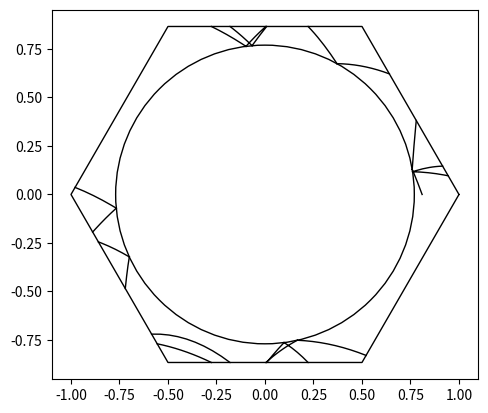

Recreate this plot in Python.
import numpy as np
import math
import matplotlib.pyplot as plt
import random

fig, ax = plt.subplots()
ax.set_aspect('equal')

pi=np.pi

def cos(x):
    return np.cos(x)

def sin(x):
    return np.sin(x)

def make_ngon(n):
    # Makes the heaxagonal bounds
    tabX=[1]
    tabY=[0]
    for i in range(1,n+1):
        tabX+=[np.cos(i*2*np.pi/n)]
        tabY+=[np.sin(i*2*np.pi/n)]
    # print(tabX)
    # print(tabY)
    return (tabX,tabY)

def getLines(tabX,tabY,n):
    # Gets the vertices and vectors of the hexagonal table for plotting
    lineEqs=[]
    for i in range(0,n):
        vX=tabX[i+1]-tabX[i]
        vY=tabY[i+1]-tabY[i]
        lineEqs.append([tabX[i],tabY[i],vX,vY])
    return lineEqs

def mat_mul(Rinv,T,R,vX,vY,vS):
    # Matrix multiplication function
    V=[[vS],[vX],[vY]]
    V= np.matmul(R,V)
    V = np.matmul(T,V)
    V = np.matmul(Rinv,V)
    return (float(V[1][0]),float(V[2][0]),float(V[0][0]))

def rotate(x):
    # Creates a rotational matrix
    return np.matrix([[1,0,0],[0,cos(x),sin(x)],[0,-sin(x),cos(x)]],dtype=float)

def reflect(pX,pY,vX,vY,vS):
    # No-slip reflection on the disperser
    Tr = [[-cos(eta*pi),sin(eta*pi),0],[sin(eta*pi),cos(eta*pi),0],[0,0,-1]]
    if pX==0 and pY>0:
        Rinv=rotate(0)
        R=rotate(0)
        (vX,vY,vS)=mat_mul(Rinv,Tr,R,vX,vY,vS)
    elif pX==0 and pY<0:
        Rinv=rotate(-np.pi)
        R=rotate(np.pi)
        (vX,vY,vS)=mat_mul(Rinv,Tr,R,vX,vY,vS)
    else:
        if (pX>0 and pY>=0):
            normalAng=np.arctan(pY/pX)
        elif(pX<0 and pY>=0):
            normalAng=np.pi+np.arctan(pY/pX)
        elif (pX<0 and pY<=0):
            normalAng=np.pi+np.arctan(pY/pX)
        else:
            normalAng=2*np.pi+np.arctan(pY/pX)
        Rinv=rotate(np.pi/2-normalAng)
        R=rotate(normalAng-np.pi/2)
        (vX,vY,vS)=mat_mul(Rinv,Tr,R,vX,vY,vS)
    return (vX,vY,vS)

def BilliardIte(pX,pY,vX,vY,vS,tabL,wall,r,isTorus,time):
    bestTime=1000
    bestTime1=1000

    if(not isTorus):
        # if we pass in a point on the disperser we call reflect
        vX,vY,vS=reflect(pX,pY,vX,vY,vS)
        norm=(vX**2+vY**2+vS**2)**0.5
        vX=vX/norm
        vY=vY/norm
        vS=vS/norm

    for i in range(0,len(tabL)):
        if i==wall:
            D = (tabL[i][3]*vX-vY*tabL[i][2])**2-4*(0.5*gravity*tabL[i][2])*(pX*tabL[i][3]-tabL[i][0]*tabL[i][3]-pY*tabL[i][2]+tabL[i][1]*tabL[i][2])
            if D<0:
                continue
            t1 = (-(tabL[i][3]*vX-vY*tabL[i][2])+D**0.5)/(2*(0.5*gravity*tabL[i][2]))
            t2 = (-(tabL[i][3]*vX-vY*tabL[i][2])-D**0.5)/(2*(0.5*gravity*tabL[i][2]))

            if t1>10**(-8) and t1>t2:
                ti = t1
            elif t2>10**(-8):
                ti=t2
            else:
                continue

            if ti<bestTime1:
                bestWall1 = i
                bestTime1 = ti
                bestxTravel1=[]
                bestyTravel1=[]
                for j in np.linspace(0,ti,10*int(math.exp(ti))):
                    bestxTravel1.append(pX + vX*j)
                    bestyTravel1.append(pY + vY*j - 0.5*(j**2)*gravity)
                bestPx1 = pX + vX*ti
                bestPy1 = pY + vY*ti - 0.5*(ti**2)*gravity
            continue

        D = (tabL[i][3]*vX-vY*tabL[i][2])**2-4*(0.5*gravity*tabL[i][2])*(pX*tabL[i][3]-tabL[i][0]*tabL[i][3]-pY*tabL[i][2]+tabL[i][1]*tabL[i][2])
        if D<0:
            continue
        t1 = (-(tabL[i][3]*vX-vY*tabL[i][2])+D**0.5)/(2*(0.5*gravity*tabL[i][2]))
        t2 = (-(tabL[i][3]*vX-vY*tabL[i][2])-D**0.5)/(2*(0.5*gravity*tabL[i][2]))

        for ti in [t1,t2]:
            if ti<0:
                continue
            if ti<bestTime1:
                bestWall1 = i
                bestTime1 = ti
                bestxTravel1=[]
                bestyTravel1=[]
                for j in np.linspace(0,ti,10*int(math.exp(ti))):
                    bestxTravel1.append(pX + vX*j)
                    bestyTravel1.append(pY + vY*j - 0.5*(j**2)*gravity)
                bestPx1 = pX + vX*ti
                bestPy1 = pY + vY*ti - 0.5*(ti**2)*gravity

    # This checks the collision with the disperser by solving for time t
    # We will have 4 different times because we have a parabolic trajectory
    coeff=[0.25*(gravity**2),-vY*gravity,-pY*gravity+vX**2+vY**2,2*pX*vX+2*pY*vY,pX**2+pY**2-r**2]
    intersect = np.roots(coeff)
    for ti in intersect:
        if np.iscomplex(ti) or ti<10**(-9):
            continue
        ti = float(ti.real)
        if ti < bestTime:
            bestTime = ti
            bestxTravel=[]
            bestyTravel=[]
            for j in np.linspace(0,ti,10*int(math.exp(ti))):
                bestxTravel.append(pX + vX*j)
                bestyTravel.append(pY + vY*j - 0.5*(j**2)*gravity)
            bestPx = pX + vX*ti
            bestPy = pY + vY*ti - 0.5*(ti**2)*gravity

    if bestTime1>bestTime and bestTime>10**(-9):
        time+=bestTime
        return (bestPx,bestPy,vX,vY-bestTime*gravity,vS,False,-1,time,bestxTravel,bestyTravel)
    else:
        time+=bestTime1
        return (bestPx1,bestPy1,vX,vY-bestTime1*gravity,vS,True,bestWall1,time,bestxTravel1,bestyTravel1)


def torus(pX,pY,wall):
    # Makes the torus effect. Instead of reflecting it starts on the opposite side of the hexagonal bounds.
    if(isTorus):
        if(wall==1 or wall==4):
            pY=-pY
            if wall==1:
                wall=4
            else:
                wall=1
        elif(wall==0 or wall==3):
            rDis=(pX**2+pY**2)**0.5
            if wall==0:
                ang=np.arctan(pY/pX)
                pX=rDis*np.cos(4/3*np.pi-ang)
                pY=rDis*np.sin(4/3*np.pi-ang)
                wall=3
            else:
                ang=np.arctan(pY/pX)
                pX=rDis*np.cos(1/3*np.pi-ang)
                pY=rDis*np.sin(1/3*np.pi-ang)
                wall=0
        elif(wall==2 or wall==5):
            rDis=(pX**2+pY**2)**0.5
            if wall==2:
                ang=np.arctan(pY/pX)
                pX=rDis*np.cos(10/6*np.pi-ang)
                pY=rDis*np.sin(10/6*np.pi-ang)
                wall=5
            else:
                ang=np.arctan(pY/pX)
                pX=rDis*np.cos(2/3*np.pi-ang)
                pY=rDis*np.sin(2/3*np.pi-ang)
                wall=2

        else:
            print("WARNING: VERTEX HIT")
    return (pX,pY,wall)

def getXYAng(r,epsilon,n,m):
    # Gets initial positions with angles.
    xyPos=[[],[],[],[]]
    for sang in np.linspace(np.pi+np.pi/6,np.pi/6,n):
        x=r*cos(sang)
        y=r*sin(sang)
        if(y<0):
            y-=epsilon
        else:
            y+=epsilon
        sang-=np.pi/2
        for j in np.linspace(sang,sang+np.pi,m):
            xyPos[0].append(x)
            xyPos[1].append(y)
            xyPos[2].append(j)
            xyPos[3].append(np.random.uniform(-0.9999,0.9999))
    return xyPos
################################################################################
################################ Interact ######################################
################################################################################
r=(1/1.125)/(0.5/(-0.5**2+1)**0.5)*0.5
sides=6
startX=0.81
startY=0
startAng=110
spin=0
eta=0
N=20
timeCap=30000
etaRange=11
nXY=1
nAng=1
etaStart=0
etaEnd=1
gravity = 1
################################################################################
################################################################################
epsilon=0.0001
########################## TRAJECTORY MAP ######################################
# xyang=getXYAng(r,epsilon,nXY,nAng)
xyang = [[startX],[startY],[math.radians(startAng)]]

for px,py,startAng in zip(xyang[0],xyang[1],xyang[2]):
    fname='galton('+str(round(eta,2))+','+str(round(r,2))+'_x'+str(round(px,2))+'_y'+str(round(py,2))+'_ang'+str(round(math.degrees(startAng),2))+')_ite'+str(N)+'_grav'+str(round(gravity,3))
    fig, ax = plt.subplots()
    ax.set_aspect('equal')
    pX=px
    pY=py
    vX=np.cos(startAng)
    vY=np.sin(startAng)
    vS=spin
    norm=(vX**2+vY**2+vS**2)**0.5
    vX=vX/norm
    vY=vY/norm
    vS=vS/norm
    trajX=[]
    trajY=[]
    isTorus=True # Don't change unless we are starting on the disperses
    wall=-1
    time=0


    (tabX,tabY)=make_ngon(sides)
    tabLineEqs=getLines(tabX,tabY,sides)

    for i in range(0,N):
        trajX.append(pX)
        trajY.append(pY)
        (pX,pY,vX,vY,vS,isTorus,wall,time,xTravel,yTravel)=BilliardIte(pX,pY,vX,vY,vS,tabLineEqs,wall,r,isTorus,time)
        for j in range(0,len(xTravel)):
            trajX.append(xTravel[j])
            trajY.append(yTravel[j])
        trajX.append(None)
        trajY.append(None)
        if isTorus:
            (pX,pY,wall)=torus(pX,pY,wall)

    ax.plot(tabX, tabY,'k',linewidth=1)
    ax.plot(trajX, trajY,'k',linewidth=1)
    disperser=plt.Circle((0, 0), r, fill=False,color='k')
    ax.add_patch(disperser)
    ############################## Save of Show ###################################
    plt.show()
    # plt.axis('off')
    # plt.savefig(fname+'.eps',transparent=True)
    # plt.close('all')
